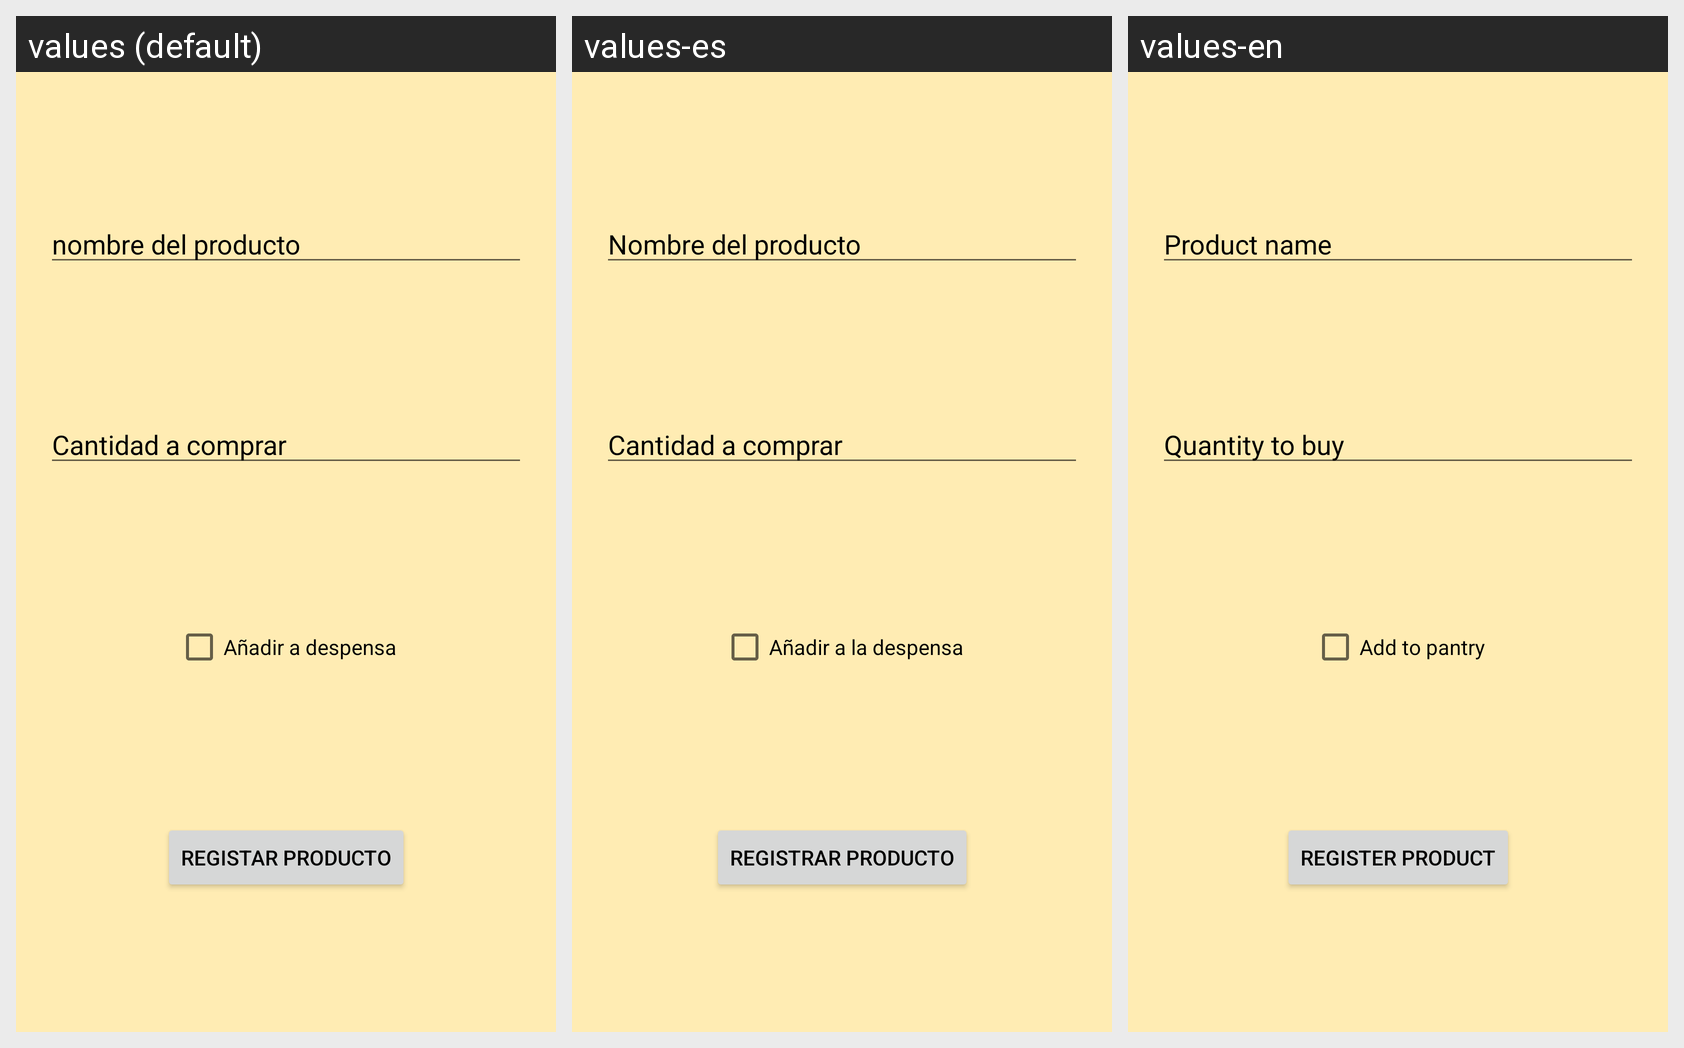

For this localized Android screen grid, give each drawn string resource with its value in every locale shown.
Android screen res/layout/activity_main3.xml rendered under 3 locales, left to right: values (default), values-es, values-en. Device: Nexus 5 (rendered at 1080×1920; each locale shown at half size, 540×960, under a caption strip naming it); theme Theme.MiDespensApp.
Strings drawn on this screen, with the default value and each locale's value (text and hints the layout hard-codes appear in the picture but are not listed):

nombreProducto
  values: nombre del producto
  values-es: Nombre del producto
  values-en: Product name

cantidadParaComprar
  values: Cantidad a comprar
  values-es: Cantidad a comprar
  values-en: Quantity to buy

anadir_a_despensa
  values: Añadir a despensa
  values-es: Añadir a la despensa
  values-en: Add to pantry

registar_prod_despensa
  values: registar producto
  values-es: Registrar producto
  values-en: Register product
